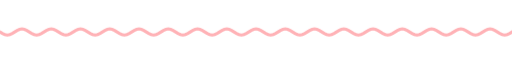
t = 0.00 s
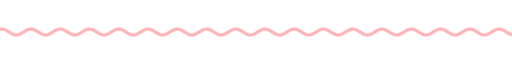
t = 1.67 s
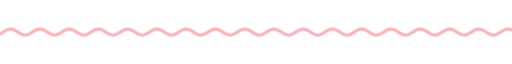
t = 3.33 s
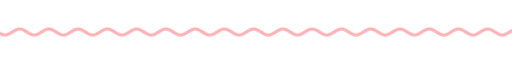
t = 5.00 s
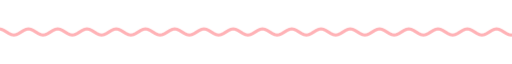
t = 6.67 s
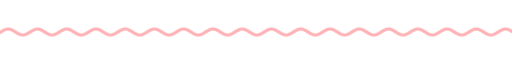
t = 8.33 s

The animated SVG that drew these frames (rendered in a browser with its animation timeline set to each time). Animation: 9 CSS @keyframes rules; frames cover the first 8.33 s, repeats indefinitely.

<svg xmlns="http://www.w3.org/2000/svg" xmlns:xlink="http://www.w3.org/1999/xlink" width="840" height="28" viewBox="0 0 840 28" role="img" aria-label="divider"><title>divider</title><style>text{font-family:G,R,'Google Sans','Segoe UI',Roboto,sans-serif;font-variation-settings:'ROND' 100}
.up{animation:up .8s cubic-bezier(.05,.7,.1,1) both}
.pop{transform-box:fill-box;transform-origin:center;animation:pop .6s cubic-bezier(.34,1.56,.64,1) both}
.fade{animation:fade .9s ease both}
.spin{transform-box:fill-box;transform-origin:center;animation:spin 40s linear infinite}
.spin-r{transform-box:fill-box;transform-origin:center;animation:spin 28s linear infinite reverse}
.bob{transform-box:fill-box;transform-origin:center;animation:bob 7s ease-in-out infinite}
.grow{transform-box:fill-box;transform-origin:left center;animation:grow 1.1s cubic-bezier(.2,0,0,1) both}
.wght{animation:wght 1.6s cubic-bezier(.2,0,0,1) .2s both}
.wave{animation:wave 2.4s linear infinite}
.blink{animation:blink 1s step-end infinite}
@keyframes blink{50%{opacity:0}}
@keyframes up{from{opacity:0;transform:translateY(14px)}to{opacity:1;transform:none}}
@keyframes pop{from{opacity:0;transform:scale(.6)}to{opacity:1;transform:scale(1)}}
@keyframes fade{from{opacity:0}to{opacity:1}}
@keyframes spin{to{transform:rotate(360deg)}}
@keyframes bob{0%,100%{transform:translateY(0) rotate(0)}50%{transform:translateY(-10px) rotate(12deg)}}
@keyframes grow{from{transform:scaleX(0)}to{transform:scaleX(1)}}
@keyframes wght{from{font-variation-settings:'ROND' 100,'wght' 400}to{font-variation-settings:'ROND' 100,'wght' 760}}
@keyframes wave{from{transform:translateX(0)}to{transform:translateX(-48px)}}
@media (prefers-reduced-motion:reduce){*{animation:none!important}}</style><clipPath id="w"><rect x="0" y="0" width="840" height="28"/></clipPath><g clip-path="url(#w)"><path class="wave" d="M0 14.0 L4 16.5 L8 18.3 L12 19.0 L16 18.3 L20 16.5 L24 14.0 L28 11.5 L32 9.7 L36 9.0 L40 9.7 L44 11.5 L48 14.0 L52 16.5 L56 18.3 L60 19.0 L64 18.3 L68 16.5 L72 14.0 L76 11.5 L80 9.7 L84 9.0 L88 9.7 L92 11.5 L96 14.0 L100 16.5 L104 18.3 L108 19.0 L112 18.3 L116 16.5 L120 14.0 L124 11.5 L128 9.7 L132 9.0 L136 9.7 L140 11.5 L144 14.0 L148 16.5 L152 18.3 L156 19.0 L160 18.3 L164 16.5 L168 14.0 L172 11.5 L176 9.7 L180 9.0 L184 9.7 L188 11.5 L192 14.0 L196 16.5 L200 18.3 L204 19.0 L208 18.3 L212 16.5 L216 14.0 L220 11.5 L224 9.7 L228 9.0 L232 9.7 L236 11.5 L240 14.0 L244 16.5 L248 18.3 L252 19.0 L256 18.3 L260 16.5 L264 14.0 L268 11.5 L272 9.7 L276 9.0 L280 9.7 L284 11.5 L288 14.0 L292 16.5 L296 18.3 L300 19.0 L304 18.3 L308 16.5 L312 14.0 L316 11.5 L320 9.7 L324 9.0 L328 9.7 L332 11.5 L336 14.0 L340 16.5 L344 18.3 L348 19.0 L352 18.3 L356 16.5 L360 14.0 L364 11.5 L368 9.7 L372 9.0 L376 9.7 L380 11.5 L384 14.0 L388 16.5 L392 18.3 L396 19.0 L400 18.3 L404 16.5 L408 14.0 L412 11.5 L416 9.7 L420 9.0 L424 9.7 L428 11.5 L432 14.0 L436 16.5 L440 18.3 L444 19.0 L448 18.3 L452 16.5 L456 14.0 L460 11.5 L464 9.7 L468 9.0 L472 9.7 L476 11.5 L480 14.0 L484 16.5 L488 18.3 L492 19.0 L496 18.3 L500 16.5 L504 14.0 L508 11.5 L512 9.7 L516 9.0 L520 9.7 L524 11.5 L528 14.0 L532 16.5 L536 18.3 L540 19.0 L544 18.3 L548 16.5 L552 14.0 L556 11.5 L560 9.7 L564 9.0 L568 9.7 L572 11.5 L576 14.0 L580 16.5 L584 18.3 L588 19.0 L592 18.3 L596 16.5 L600 14.0 L604 11.5 L608 9.7 L612 9.0 L616 9.7 L620 11.5 L624 14.0 L628 16.5 L632 18.3 L636 19.0 L640 18.3 L644 16.5 L648 14.0 L652 11.5 L656 9.7 L660 9.0 L664 9.7 L668 11.5 L672 14.0 L676 16.5 L680 18.3 L684 19.0 L688 18.3 L692 16.5 L696 14.0 L700 11.5 L704 9.7 L708 9.0 L712 9.7 L716 11.5 L720 14.0 L724 16.5 L728 18.3 L732 19.0 L736 18.3 L740 16.5 L744 14.0 L748 11.5 L752 9.7 L756 9.0 L760 9.7 L764 11.5 L768 14.0 L772 16.5 L776 18.3 L780 19.0 L784 18.3 L788 16.5 L792 14.0 L796 11.5 L800 9.7 L804 9.0 L808 9.7 L812 11.5 L816 14.0 L820 16.5 L824 18.3 L828 19.0 L832 18.3 L836 16.5 L840 14.0 L844 11.5 L848 9.7 L852 9.0 L856 9.7 L860 11.5 L864 14.0 L868 16.5 L872 18.3 L876 19.0 L880 18.3 L884 16.5 L888 14.0 L892 11.5 L896 9.7 L900 9.0 L904 9.7 L908 11.5 L912 14.0 L916 16.5 L920 18.3 L924 19.0 L928 18.3 L932 16.5 L936 14.0" fill="none" stroke="#ffb2b6" stroke-width="5" stroke-linecap="round"/></g></svg>
